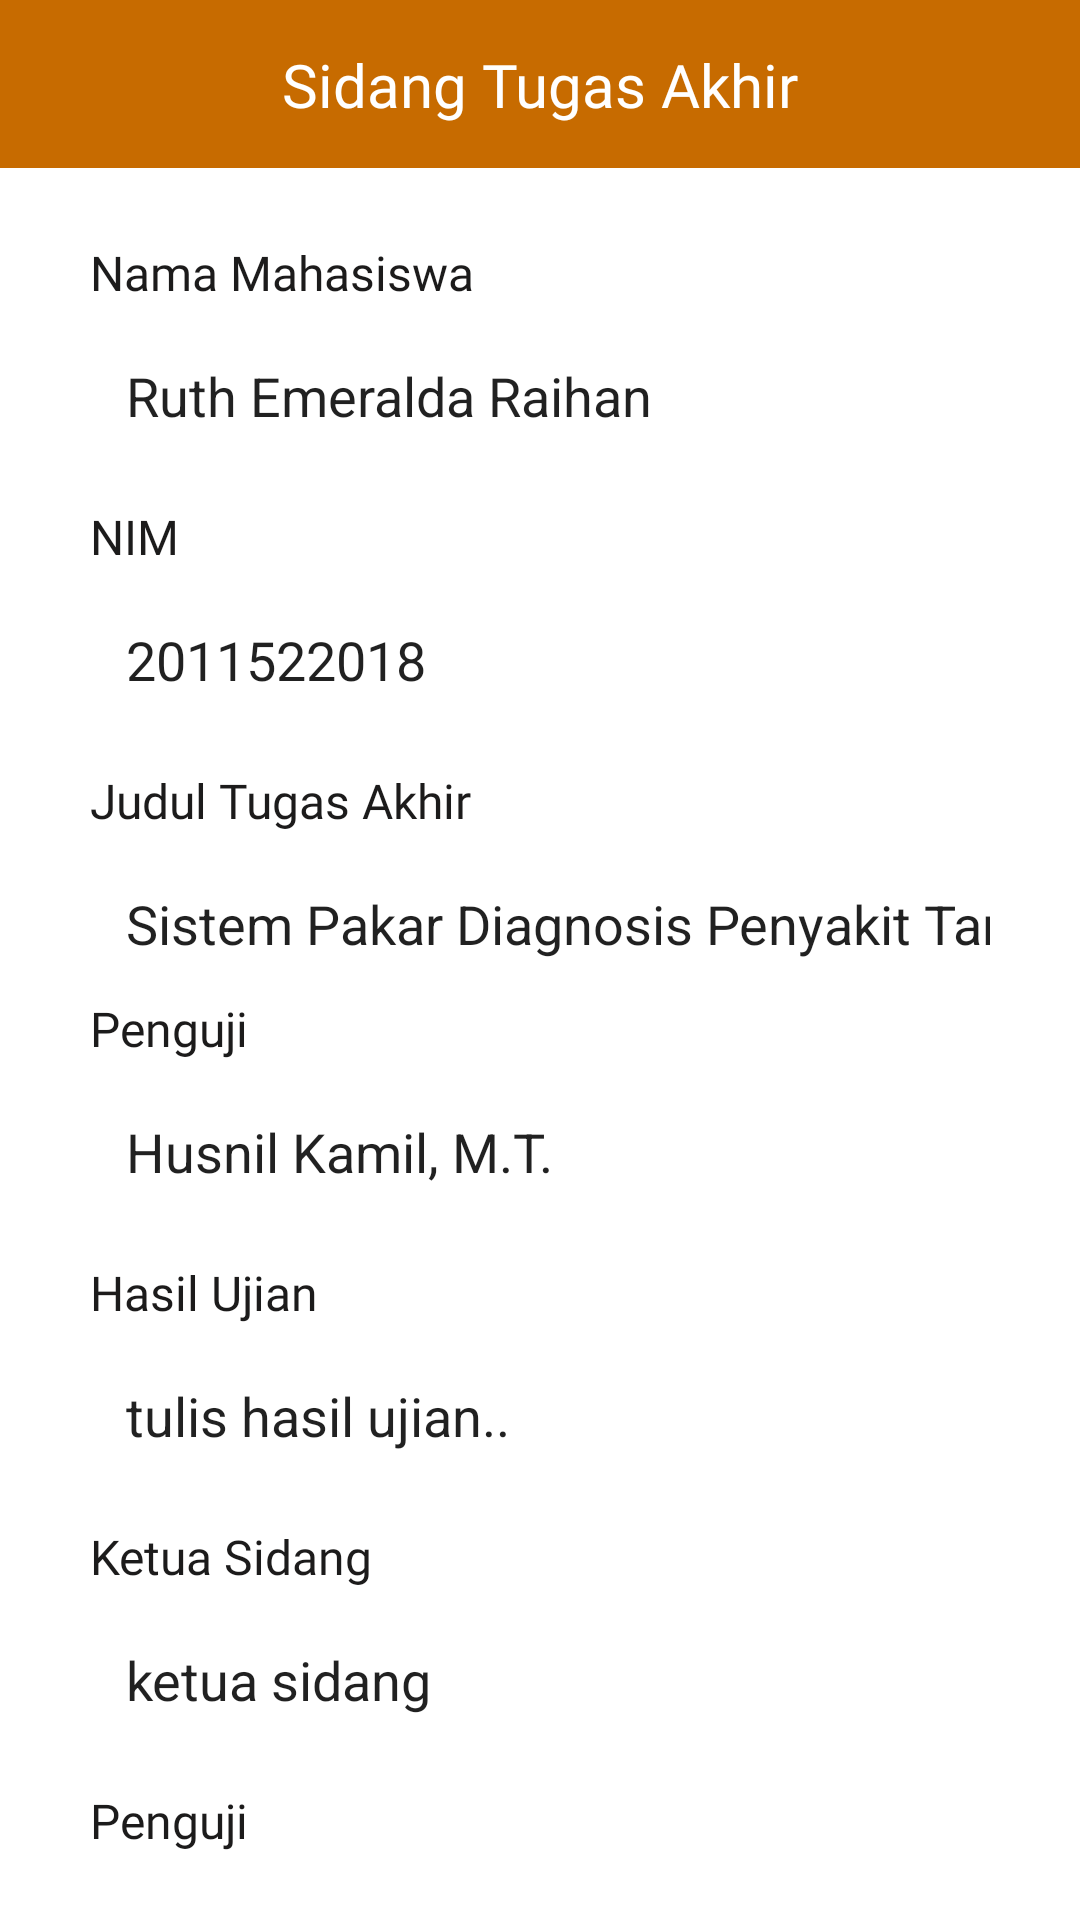

The Android layout XML behind this screen, and the referenced resources:
<!-- AndroidManifest.xml: activity theme Theme.ISMobile.Orange -->
<!-- res/layout/activity_sidang_ta.xml -->
<?xml version="1.0" encoding="utf-8"?>
<androidx.constraintlayout.widget.ConstraintLayout xmlns:android="http://schemas.android.com/apk/res/android"
    xmlns:app="http://schemas.android.com/apk/res-auto"
    xmlns:tools="http://schemas.android.com/tools"
    android:layout_width="match_parent"
    android:layout_height="match_parent"
    tools:context=".activity.SidangTaActivity">

    <androidx.appcompat.widget.Toolbar
        android:id="@+id/toolbar9"
        android:layout_width="409dp"
        android:layout_height="wrap_content"
        android:background="?attr/colorPrimary"
        android:minHeight="?attr/actionBarSize"
        android:theme="?attr/actionBarTheme"
        app:layout_constraintEnd_toEndOf="parent"
        app:layout_constraintStart_toStartOf="parent"
        app:layout_constraintTop_toTopOf="parent" />

    <TextView
        android:id="@+id/textView12"
        android:layout_width="wrap_content"
        android:layout_height="wrap_content"
        android:fontFamily="@font/poppins_semibold"
        android:text="Sidang Tugas Akhir"
        android:textColor="#FFFFFF"
        android:textSize="20sp"
        app:layout_constraintBottom_toBottomOf="@+id/toolbar9"
        app:layout_constraintEnd_toEndOf="parent"
        app:layout_constraintStart_toStartOf="parent"
        app:layout_constraintTop_toTopOf="@+id/toolbar9" />

    <ImageButton
        android:id="@+id/detailmhs_ib_back"
        style="@android:style/Widget.Material.Light.ImageButton"
        android:layout_width="wrap_content"
        android:layout_height="wrap_content"
        android:layout_marginStart="6dp"
        android:background="?attr/colorPrimary"
        android:minWidth="48dp"
        android:minHeight="48dp"
        app:layout_constraintBottom_toBottomOf="@+id/toolbar9"
        app:layout_constraintStart_toStartOf="@+id/toolbar9"
        app:layout_constraintTop_toTopOf="@+id/toolbar9"
        app:srcCompat="@drawable/ic_arrow_back"
        tools:ignore="SpeakableTextPresentCheck" />

    <TextView
        android:id="@+id/textView50"
        android:layout_width="wrap_content"
        android:layout_height="wrap_content"
        android:layout_marginStart="30dp"
        android:layout_marginTop="24dp"
        android:fontFamily="@font/poppins"
        android:text="Nama Mahasiswa"
        android:textColor="#1C1B1B"
        android:textSize="16dp"
        app:layout_constraintStart_toStartOf="parent"
        app:layout_constraintTop_toBottomOf="@+id/toolbar9" />

    <TextView
        android:id="@+id/textView68"
        android:layout_width="wrap_content"
        android:layout_height="wrap_content"
        android:layout_marginTop="12dp"
        android:fontFamily="@font/poppins"
        android:text="NIM"
        android:textColor="#1C1B1B"
        android:textSize="16dp"
        app:layout_constraintStart_toStartOf="@+id/textView50"
        app:layout_constraintTop_toBottomOf="@+id/editTextNama" />

    <TextView
        android:id="@+id/textView69"
        android:layout_width="wrap_content"
        android:layout_height="wrap_content"
        android:layout_marginTop="12dp"
        android:fontFamily="@font/poppins"
        android:text="Judul Tugas Akhir"
        android:textColor="#1C1B1B"
        android:textSize="16dp"
        app:layout_constraintStart_toStartOf="@+id/textView50"
        app:layout_constraintTop_toBottomOf="@+id/editTextNIM" />

    <TextView
        android:id="@+id/textView71"
        android:layout_width="wrap_content"
        android:layout_height="wrap_content"
        android:layout_marginTop="12dp"
        android:fontFamily="@font/poppins"
        android:text="Ketua Sidang"
        android:textColor="#1C1B1B"
        android:textSize="16dp"
        app:layout_constraintStart_toStartOf="@+id/editTextHasilUjian"
        app:layout_constraintTop_toBottomOf="@+id/editTextHasilUjian" />

    <TextView
        android:id="@+id/textView73"
        android:layout_width="wrap_content"
        android:layout_height="wrap_content"
        android:layout_marginTop="12dp"
        android:fontFamily="@font/poppins"
        android:text="Penguji"
        android:textColor="#1C1B1B"
        android:textSize="16dp"
        app:layout_constraintStart_toStartOf="@+id/editTextketuaSidang"
        app:layout_constraintTop_toBottomOf="@+id/editTextketuaSidang" />

    <TextView
        android:id="@+id/textView75"
        android:layout_width="wrap_content"
        android:layout_height="wrap_content"
        android:fontFamily="@font/poppins"
        android:text="Penguji"
        android:textColor="#1C1B1B"
        android:textSize="16dp"
        app:layout_constraintStart_toStartOf="@+id/textView69"
        app:layout_constraintTop_toBottomOf="@+id/editTextJudulTA" />

    <TextView
        android:id="@+id/textView76"
        android:layout_width="wrap_content"
        android:layout_height="wrap_content"
        android:layout_marginTop="12dp"
        android:fontFamily="@font/poppins"
        android:text="Hasil Ujian"
        android:textColor="#1C1B1B"
        android:textSize="16dp"
        app:layout_constraintStart_toStartOf="@+id/textView75"
        app:layout_constraintTop_toBottomOf="@+id/editTextJudulTA2" />

    <EditText
        android:id="@+id/editTextNama"
        android:layout_width="0dp"
        android:layout_height="wrap_content"
        android:layout_marginTop="6dp"
        android:layout_marginEnd="30dp"
        android:background="@drawable/form"
        android:editable="false"
        android:ems="10"
        android:inputType="textPersonName"
        android:paddingLeft="12dp"
        android:paddingTop="12dp"
        android:paddingBottom="12dp"
        android:text="Ruth Emeralda Raihan"
        app:layout_constraintEnd_toEndOf="parent"
        app:layout_constraintStart_toStartOf="@+id/textView50"
        app:layout_constraintTop_toBottomOf="@+id/textView50" />

    <EditText
        android:id="@+id/editTextNIM"
        android:layout_width="0dp"
        android:layout_height="wrap_content"
        android:layout_marginTop="6dp"
        android:background="@drawable/form"
        android:ems="10"
        android:inputType="textPersonName"
        android:paddingLeft="12dp"
        android:paddingTop="12dp"
        android:paddingBottom="12dp"
        android:text="2011522018"
        app:layout_constraintEnd_toEndOf="@+id/editTextNama"
        app:layout_constraintStart_toStartOf="@+id/textView50"
        app:layout_constraintTop_toBottomOf="@+id/textView68" />

    <EditText
        android:id="@+id/editTextJudulTA"
        android:layout_width="0dp"
        android:layout_height="wrap_content"
        android:layout_marginTop="6dp"
        android:background="@drawable/form"
        android:ems="10"
        android:inputType="textPersonName"
        android:paddingLeft="12dp"
        android:paddingTop="12dp"
        android:paddingBottom="12dp"
        android:text="Sistem Pakar Diagnosis Penyakit Tanaman Padi dengan Forward Chaining"
        app:layout_constraintEnd_toEndOf="@+id/editTextNIM"
        app:layout_constraintStart_toStartOf="@+id/editTextNIM"
        app:layout_constraintTop_toBottomOf="@+id/textView69" />

    <EditText
        android:id="@+id/editTextJudulTA2"
        android:layout_width="0dp"
        android:layout_height="wrap_content"
        android:layout_marginTop="6dp"
        android:background="@drawable/form"
        android:ems="10"
        android:inputType="textPersonName"
        android:paddingLeft="12dp"
        android:paddingTop="12dp"
        android:paddingBottom="12dp"
        android:text="Husnil Kamil, M.T."
        app:layout_constraintEnd_toEndOf="@+id/editTextNIM"
        app:layout_constraintStart_toStartOf="@+id/editTextNIM"
        app:layout_constraintTop_toBottomOf="@+id/textView75" />

    <EditText
        android:id="@+id/editTextHasilUjian"
        android:layout_width="0dp"
        android:layout_height="wrap_content"
        android:layout_marginTop="6dp"
        android:background="@drawable/form"
        android:ems="10"
        android:inputType="textPersonName"
        android:paddingLeft="12dp"
        android:paddingTop="12dp"
        android:paddingBottom="12dp"
        android:text="tulis hasil ujian.."
        app:layout_constraintEnd_toEndOf="@+id/editTextJudulTA"
        app:layout_constraintHorizontal_bias="1.0"
        app:layout_constraintStart_toStartOf="@+id/editTextJudulTA"
        app:layout_constraintTop_toBottomOf="@+id/textView76" />

    <EditText
        android:id="@+id/editTextketuaSidang"
        android:layout_width="0dp"
        android:layout_height="wrap_content"
        android:layout_marginTop="6dp"
        android:background="@drawable/form"
        android:ems="10"
        android:inputType="textPersonName"
        android:paddingLeft="12dp"
        android:paddingTop="12dp"
        android:paddingBottom="12dp"
        android:text="ketua sidang"
        app:layout_constraintEnd_toEndOf="@+id/editTextHasilUjian"
        app:layout_constraintStart_toStartOf="@+id/editTextHasilUjian"
        app:layout_constraintTop_toBottomOf="@+id/textView71" />

    <EditText
        android:id="@+id/editTextPenguji"
        android:layout_width="0dp"
        android:layout_height="wrap_content"
        android:layout_marginTop="6dp"
        android:background="@drawable/form"
        android:ems="10"
        android:inputType="textPersonName"
        android:paddingLeft="12dp"
        android:paddingTop="12dp"
        android:paddingBottom="12dp"
        android:text="penguji"
        app:layout_constraintEnd_toEndOf="@+id/editTextketuaSidang"
        app:layout_constraintStart_toStartOf="@+id/editTextketuaSidang"
        app:layout_constraintTop_toBottomOf="@+id/textView73" />

</androidx.constraintlayout.widget.ConstraintLayout>
<!-- resources referenced by this layout -->
<resources>
  <style name="Theme.ISMobile.Orange" parent="Theme.MaterialComponents.DayNight.NoActionBar">
          
          <item name="colorPrimary">@color/orange_500</item>
          <item name="colorPrimaryVariant">@color/purple_700</item>
          <item name="colorOnPrimary">@color/white</item>
          
          <item name="colorSecondary">@color/teal_200</item>
          <item name="colorSecondaryVariant">@color/teal_700</item>
          <item name="colorOnSecondary">@color/black</item>
          
          <item name="android:statusBarColor">?attr/colorPrimary</item>
          
      </style>
  <color name="orange_500">#C76B00</color>
  <color name="purple_700">#FF3700B3</color>
  <color name="white">#FFFFFFFF</color>
  <color name="teal_200">#FF03DAC5</color>
  <color name="teal_700">#FF018786</color>
  <color name="black">#FF000000</color>
</resources>
